Image classification data set "dataset" (guillengap/bee-or-spider on GitHub). Class labels (2): bee, spider.

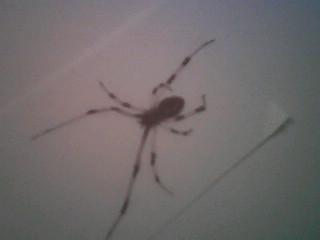
Label: spider

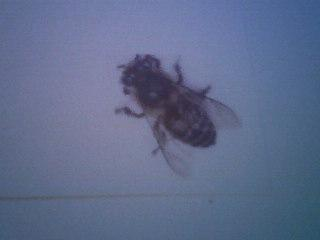
Label: bee

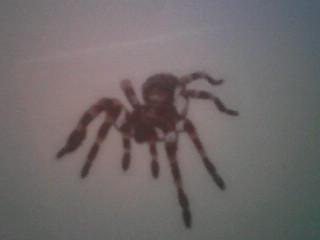
Label: spider

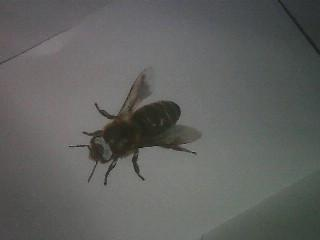
Label: bee

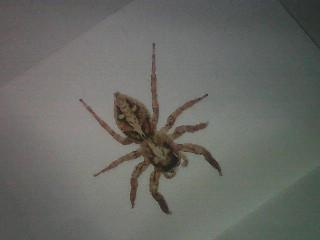
Label: spider

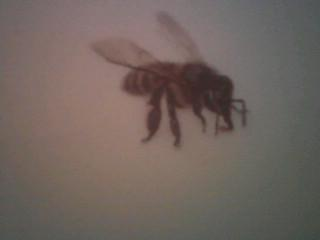
Label: bee
